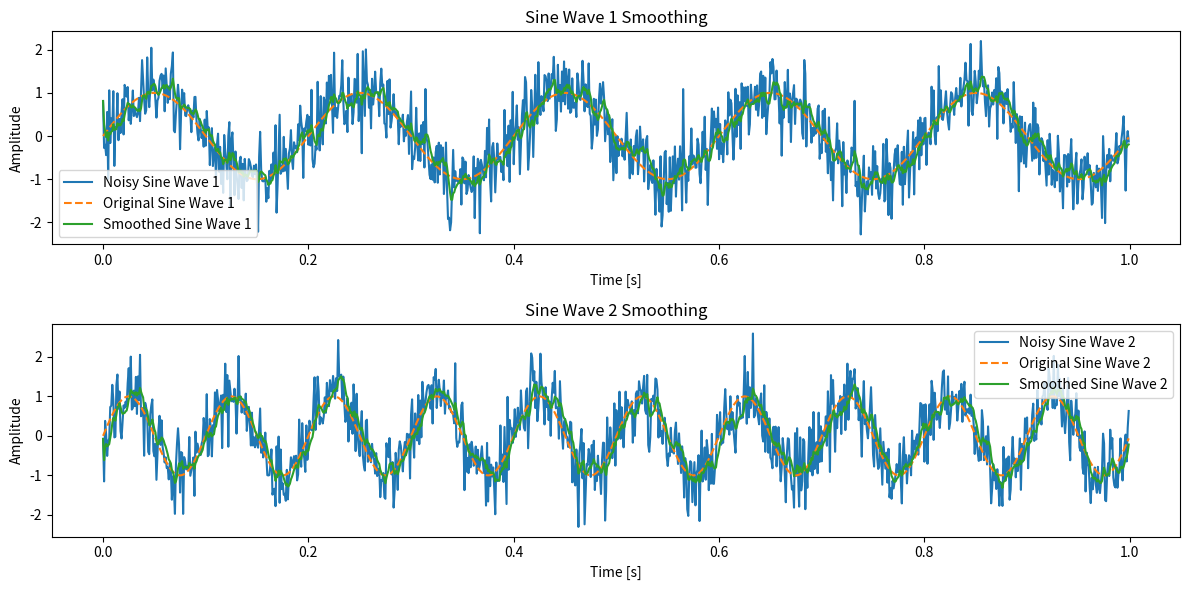

Write Python code to recreate this figure.
import numpy as np
from scipy.ndimage import gaussian_filter1d
import matplotlib.pyplot as plt

# ガウスカーネルの標準偏差
sigma = 5
window_size = 100  # ウィンドウサイズを調整

# data_window を NumPy 配列として初期化
data_window = np.zeros((0, 2))

def apply_gaussian_smoothing(data, sigma):
    # ガウスカーネルをデータに適用
    smoothed_data = gaussian_filter1d(data, sigma=sigma, axis=0)
    return smoothed_data

def process_frame(measurement):
    global data_window

    # ウィンドウに新しい測定値を追加
    if data_window.shape[0] < window_size:
        data_window = np.vstack([data_window, measurement])
    else:
        data_window = np.roll(data_window, -1, axis=0)
        data_window[-1] = measurement

    # ガウス畳み込みを適用して平滑化
    smoothed_data = apply_gaussian_smoothing(data_window, sigma)
    
    # 現在の平滑化された値を取得
    current_smoothed_value = smoothed_data[-1]
    
    return current_smoothed_value

# サイン波の生成
dt = 0.001  # 1stepの時間[sec]
times = np.arange(0, 1, dt)
N = times.shape[0]

f1 = 5  # サイン波の周波数1[Hz]
f2 = 10  # サイン波の周波数2[Hz]
noise_sigma = 0.5  # ノイズの分散

np.random.seed(1)
# サイン波1
x1_s = np.sin(2 * np.pi * times * f1) 
x1 = x1_s + noise_sigma * np.random.randn(N)

# サイン波2
x2_s = np.sin(2 * np.pi * times * f2) 
x2 = x2_s + noise_sigma * np.random.randn(N)

# 1000x2の配列にまとめる
data = np.column_stack((x1, x2))

# リアルタイム処理結果の保存
smoothed_x1 = []
smoothed_x2 = []

# サイン波のリアルタイム処理
for measurement in data:
    smoothed_position = process_frame(measurement)
    smoothed_x1.append(smoothed_position[0])
    smoothed_x2.append(smoothed_position[1])

# 結果のプロット
plt.figure(figsize=(12, 6))

# サイン波1のプロット
plt.subplot(2, 1, 1)
plt.plot(times, x1, label='Noisy Sine Wave 1')
plt.plot(times, x1_s, label='Original Sine Wave 1', linestyle='dashed')
plt.plot(times, smoothed_x1, label='Smoothed Sine Wave 1')
plt.title('Sine Wave 1 Smoothing')
plt.xlabel('Time [s]')
plt.ylabel('Amplitude')
plt.legend()

# サイン波2のプロット
plt.subplot(2, 1, 2)
plt.plot(times, x2, label='Noisy Sine Wave 2')
plt.plot(times, x2_s, label='Original Sine Wave 2', linestyle='dashed')
plt.plot(times, smoothed_x2, label='Smoothed Sine Wave 2')
plt.title('Sine Wave 2 Smoothing')
plt.xlabel('Time [s]')
plt.ylabel('Amplitude')
plt.legend()

plt.tight_layout()
plt.show()
